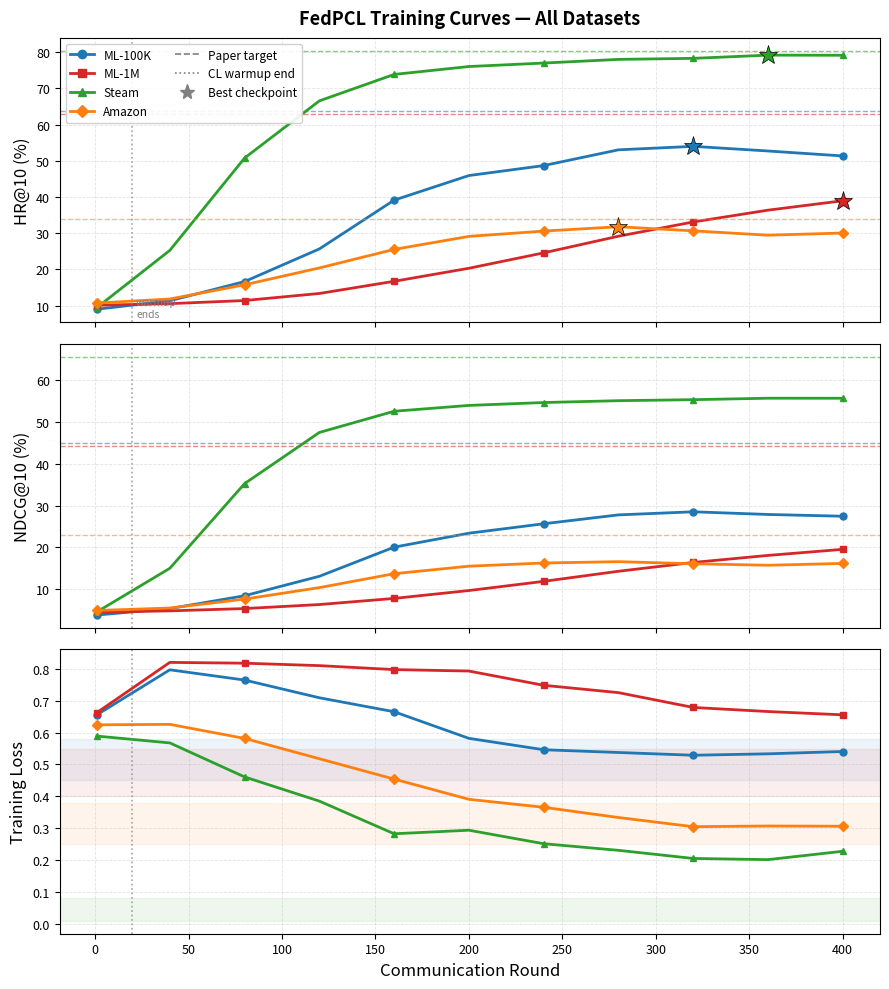
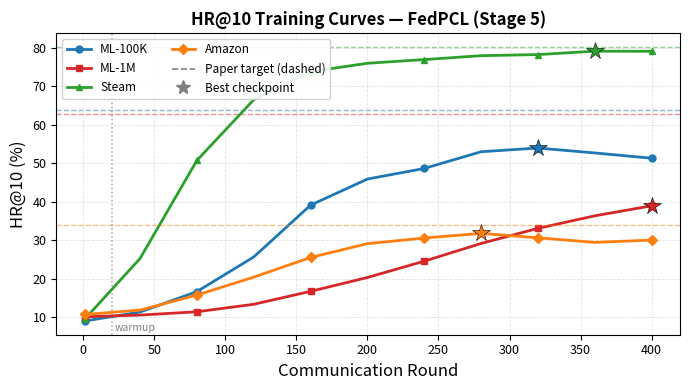
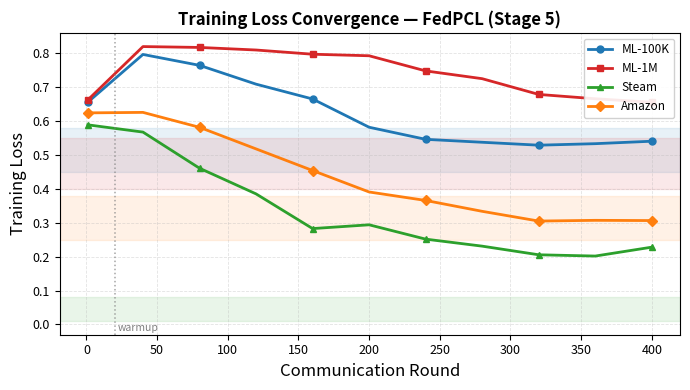

These figures' Python source, in order:
"""
plot_training_curves.py
════════════════════════
Generates publication-quality training curve figures for the FedPCL
results draft. Reads directly from saved JSON log files or uses the
hardcoded data from logs.md as a fallback.

Usage:
    # From saved JSON logs (preferred):
    python plot_training_curves.py --from_logs

    # From hardcoded data (no JSON files needed):
    python plot_training_curves.py

Outputs:
    training_curves.pdf     — 3-panel figure (HR@10, NDCG@10, Loss)
    training_curves_hr.pdf  — HR@10 only (for embedding in LaTeX)
    training_curves.png     — PNG version (for quick preview)
"""

import os
import json
import argparse
import numpy as np
import matplotlib
matplotlib.use('Agg')   # headless — no display needed
import matplotlib.pyplot as plt
import matplotlib.patches as mpatches
from matplotlib.lines import Line2D

# ─────────────────────────────────────────────────────────────────────────────
#  HARDCODED DATA FROM logs.md  (fallback if JSON files absent)
# ─────────────────────────────────────────────────────────────────────────────

HARDCODED_DATA = {
    'ML-100K': {
        'color': '#1f77b4',   # blue
        'marker': 'o',
        'paper_hr':   63.81,
        'paper_ndcg': 45.03,
        'loss_range': (0.45, 0.58),
        'warmup': 20,
        'best_round': 330,
        'curve': [
            # round, HR@10, NDCG@10, Loss
            (1,    9.01,  3.89,  0.65595),
            (40,  11.35,  5.43,  0.79681),
            (80,  16.65,  8.49,  0.76465),
            (120, 25.66, 13.13,  0.70912),
            (160, 39.13, 20.08,  0.66535),
            (200, 45.92, 23.41,  0.58193),
            (240, 48.67, 25.66,  0.54623),
            (280, 53.02, 27.78,  0.53759),
            (320, 53.98, 28.52,  0.52897),
            (360, 52.70, 27.88,  0.53342),
            (400, 51.33, 27.46,  0.54068),
        ],
    },
    'ML-1M': {
        'color': '#d62728',   # red
        'marker': 's',
        'paper_hr':   62.86,
        'paper_ndcg': 44.12,
        'loss_range': (0.40, 0.55),
        'warmup': 20,
        'best_round': 400,
        'curve': [
            (1,    10.10,  4.55,  0.66264),
            (40,   10.55,  4.88,  0.82006),
            (80,   11.41,  5.43,  0.81751),
            (120,  13.36,  6.39,  0.80990),
            (160,  16.72,  7.85,  0.79748),
            (200,  20.32,  9.73,  0.79291),
            (240,  24.57, 11.92,  0.74823),
            (280,  29.17, 14.33,  0.72525),
            (320,  33.10, 16.43,  0.67878),
            (360,  36.36, 18.11,  0.66599),
            (400,  38.96, 19.56,  0.65564),
        ],
    },
    'Steam': {
        'color': '#2ca02c',   # green
        'marker': '^',
        'paper_hr':   80.36,
        'paper_ndcg': 65.55,
        'loss_range': (0.01, 0.08),
        'warmup': 20,
        'best_round': 390,
        'curve': [
            (1,    9.48,  4.64,  0.58900),
            (40,  25.26, 15.04,  0.56761),
            (80,  50.76, 35.25,  0.46097),
            (120, 66.54, 47.45,  0.38519),
            (160, 73.84, 52.51,  0.28282),
            (200, 76.02, 53.90,  0.29395),
            (240, 76.98, 54.59,  0.25165),
            (280, 77.99, 55.03,  0.23093),
            (320, 78.28, 55.27,  0.20545),
            (360, 79.16, 55.62,  0.20172),
            (400, 79.13, 55.61,  0.22797),
        ],
    },
    'Amazon': {
        'color': '#ff7f0e',   # orange
        'marker': 'D',
        'paper_hr':   34.04,
        'paper_ndcg': 22.93,
        'loss_range': (0.25, 0.38),
        'warmup': 20,
        'best_round': 280,
        'curve': [
            (1,    10.71,  4.97,  0.62434),
            (40,   11.84,  5.56,  0.62579),
            (80,   15.76,  7.69,  0.58171),
            (120,  20.41, 10.43,  0.51800),
            (160,  25.53, 13.75,  0.45422),
            (200,  29.12, 15.54,  0.39083),
            (240,  30.59, 16.30,  0.36582),
            (280,  31.78, 16.62,  0.33374),
            (320,  30.65, 16.12,  0.30500),
            (360,  29.45, 15.76,  0.30715),
            (400,  30.05, 16.20,  0.30645),
        ],
    },
}

# ─────────────────────────────────────────────────────────────────────────────
#  LOAD FROM JSON LOGS
# ─────────────────────────────────────────────────────────────────────────────

LOG_MAP = {
    'ML-100K': 'results/stage5_log_ml100k.json',
    'ML-1M':   'results/stage5_log_ml1m.json',
    'Steam':   'results/stage5_log_steam.json',
    'Amazon':  'results/stage5_log_amazon.json',
}

def load_from_json(dataset_name, filepath, meta):
    """Load training curve from a stage5 JSON log file."""
    with open(filepath) as f:
        d = json.load(f)
    log = d.get('log', [])
    curve = []
    for row in log:
        rnd  = row.get('round', 0)
        hr   = row.get('HR@10',   row.get('hr10',   0))
        ndcg = row.get('NDCG@10', row.get('ndcg10', 0))
        loss = row.get('loss', 0)
        curve.append((rnd, hr, ndcg, loss))
    meta['curve']      = curve
    meta['best_round'] = d.get('best_round', 0)
    return meta

# ─────────────────────────────────────────────────────────────────────────────
#  MAIN PLOT FUNCTION
# ─────────────────────────────────────────────────────────────────────────────

def make_figure(data: dict, save_prefix: str = 'training_curves'):
    """
    Generate a 3-row publication figure:
      Row 1 — HR@10 (%)
      Row 2 — NDCG@10 (%)
      Row 3 — Training Loss

    Each dataset is one line.  Paper targets shown as dashed horizontals.
    Expected loss range shown as shaded band.
    Warmup end marked as vertical dotted line.
    """
    fig, axes = plt.subplots(3, 1, figsize=(9, 10), sharex=True)
    ax_hr, ax_ndcg, ax_loss = axes

    ax_hr.set_ylabel('HR@10 (%)',   fontsize=12)
    ax_ndcg.set_ylabel('NDCG@10 (%)', fontsize=12)
    ax_loss.set_ylabel('Training Loss', fontsize=12)
    ax_loss.set_xlabel('Communication Round', fontsize=12)

    ax_hr.set_title('FedPCL Training Curves — All Datasets', fontsize=13,
                    fontweight='bold', pad=10)

    for ds_name, meta in data.items():
        curve      = meta['curve']
        color      = meta['color']
        marker     = meta['marker']
        best_round = meta.get('best_round', 0)

        rounds = [r[0] for r in curve]
        hrs    = [r[1] for r in curve]
        ndcgs  = [r[2] for r in curve]
        losses = [r[3] for r in curve]

        lw  = 2.0
        ms  = 5
        kw  = dict(color=color, linewidth=lw, marker=marker,
                   markersize=ms, markevery=2, label=ds_name)

        ax_hr.plot(rounds, hrs,    **kw)
        ax_ndcg.plot(rounds, ndcgs, **kw)
        ax_loss.plot(rounds, losses, **kw)

        # Paper target — dashed horizontal
        phr  = meta['paper_hr']
        pndcg= meta['paper_ndcg']
        x_max= max(rounds)
        ax_hr.axhline(phr,   color=color, linestyle='--', linewidth=1.0,
                      alpha=0.55)
        ax_ndcg.axhline(pndcg, color=color, linestyle='--', linewidth=1.0,
                         alpha=0.55)

        # Star at best round
        best_idx = next((i for i, r in enumerate(rounds) if r == best_round), None)
        if best_idx is None:
            # approximate: pick index with max HR
            best_idx = int(np.argmax(hrs))
        ax_hr.plot(rounds[best_idx], hrs[best_idx],
                   marker='*', markersize=14, color=color,
                   markeredgecolor='black', markeredgewidth=0.5, zorder=5)

        # Expected loss band
        lo, hi = meta['loss_range']
        ax_loss.axhspan(lo, hi, alpha=0.08, color=color)

    # Warmup line (same for all datasets — round 20)
    for ax in axes:
        ax.axvline(20, color='grey', linestyle=':', linewidth=1.2,
                   alpha=0.7, label='_nolegend_')

    # Annotations
    ax_hr.text(22, ax_hr.get_ylim()[0] + 1, 'warmup\nends',
               fontsize=7.5, color='grey', va='bottom')

    # Legend — datasets
    legend_lines = [
        Line2D([0], [0], color=meta['color'], linewidth=2,
               marker=meta['marker'], markersize=6, label=ds_name)
        for ds_name, meta in data.items()
    ]
    legend_extras = [
        Line2D([0], [0], color='grey', linestyle='--', linewidth=1.2,
               label='Paper target'),
        Line2D([0], [0], color='grey', linestyle=':', linewidth=1.2,
               label='CL warmup end'),
        Line2D([0], [0], color='grey', marker='*', markersize=11,
               linestyle='None', label='Best checkpoint'),
    ]
    ax_hr.legend(handles=legend_lines + legend_extras,
                 loc='upper left', fontsize=8.5,
                 ncol=2, framealpha=0.9)

    for ax in axes:
        ax.grid(True, linestyle='--', alpha=0.35, linewidth=0.6)
        ax.tick_params(labelsize=9)
        for spine in ax.spines.values():
            spine.set_linewidth(0.8)

    plt.tight_layout(h_pad=1.2)

    # Save PDF + PNG
    pdf_path = f'{save_prefix}.pdf'
    png_path = f'{save_prefix}.png'
    fig.savefig(pdf_path, dpi=200, bbox_inches='tight')
    fig.savefig(png_path, dpi=150, bbox_inches='tight')
    print(f'  Saved: {pdf_path}')
    print(f'  Saved: {png_path}')
    return fig


def make_hr_only_figure(data: dict, save_prefix: str = 'training_curves_hr'):
    """
    Single-panel HR@10 figure — cleaner for embedding in a paper column.
    """
    fig, ax = plt.subplots(figsize=(7, 4))
    ax.set_ylabel('HR@10 (%)', fontsize=12)
    ax.set_xlabel('Communication Round', fontsize=12)
    ax.set_title('HR@10 Training Curves — FedPCL (Stage 5)', fontsize=12,
                 fontweight='bold')

    for ds_name, meta in data.items():
        curve      = meta['curve']
        color      = meta['color']
        marker     = meta['marker']
        best_round = meta.get('best_round', 0)

        rounds = [r[0] for r in curve]
        hrs    = [r[1] for r in curve]

        ax.plot(rounds, hrs, color=color, linewidth=2.0,
                marker=marker, markersize=5, markevery=2, label=ds_name)
        ax.axhline(meta['paper_hr'], color=color, linestyle='--',
                   linewidth=1.0, alpha=0.5)

        best_idx = next((i for i, r in enumerate(rounds) if r == best_round),
                        int(np.argmax(hrs)))
        ax.plot(rounds[best_idx], hrs[best_idx],
                marker='*', markersize=13, color=color,
                markeredgecolor='black', markeredgewidth=0.4, zorder=5)

    ax.axvline(20, color='grey', linestyle=':', linewidth=1.1, alpha=0.7)
    ax.text(22, ax.get_ylim()[0] + 0.5, 'warmup', fontsize=7.5,
            color='grey', va='bottom')

    legend_lines = [
        Line2D([0], [0], color=meta['color'], linewidth=2,
               marker=meta['marker'], markersize=5, label=ds_name)
        for ds_name, meta in data.items()
    ]
    extras = [
        Line2D([0], [0], color='grey', linestyle='--', linewidth=1.2,
               label='Paper target (dashed)'),
        Line2D([0], [0], color='grey', marker='*', markersize=10,
               linestyle='None', label='Best checkpoint'),
    ]
    ax.legend(handles=legend_lines + extras, loc='upper left',
              fontsize=8.5, ncol=2, framealpha=0.9)
    ax.grid(True, linestyle='--', alpha=0.35, linewidth=0.6)
    ax.tick_params(labelsize=9)
    plt.tight_layout()

    pdf_path = f'{save_prefix}.pdf'
    png_path = f'{save_prefix}.png'
    fig.savefig(pdf_path, dpi=200, bbox_inches='tight')
    fig.savefig(png_path, dpi=150, bbox_inches='tight')
    print(f'  Saved: {pdf_path}')
    print(f'  Saved: {png_path}')
    return fig


def make_loss_figure(data: dict, save_prefix: str = 'training_curves_loss'):
    """
    Single-panel Loss figure with expected convergence bands.
    """
    fig, ax = plt.subplots(figsize=(7, 4))
    ax.set_ylabel('Training Loss', fontsize=12)
    ax.set_xlabel('Communication Round', fontsize=12)
    ax.set_title('Training Loss Convergence — FedPCL (Stage 5)', fontsize=12,
                 fontweight='bold')

    for ds_name, meta in data.items():
        curve = meta['curve']
        color = meta['color']
        marker= meta['marker']
        rounds = [r[0] for r in curve]
        losses = [r[3] for r in curve]

        ax.plot(rounds, losses, color=color, linewidth=2.0,
                marker=marker, markersize=5, markevery=2, label=ds_name)

        lo, hi = meta['loss_range']
        ax.axhspan(lo, hi, alpha=0.10, color=color,
                   label=f'Expected range ({ds_name})')

    ax.axvline(20, color='grey', linestyle=':', linewidth=1.1, alpha=0.7)
    ax.text(22, ax.get_ylim()[0] + 0.005, 'warmup', fontsize=7.5,
            color='grey', va='bottom')

    legend_lines = [
        Line2D([0], [0], color=meta['color'], linewidth=2,
               marker=meta['marker'], markersize=5, label=ds_name)
        for ds_name, meta in data.items()
    ]
    ax.legend(handles=legend_lines, loc='upper right',
              fontsize=8.5, framealpha=0.9)
    ax.grid(True, linestyle='--', alpha=0.35, linewidth=0.6)
    ax.tick_params(labelsize=9)
    plt.tight_layout()

    pdf_path = f'{save_prefix}.pdf'
    png_path = f'{save_prefix}.png'
    fig.savefig(pdf_path, dpi=200, bbox_inches='tight')
    fig.savefig(png_path, dpi=150, bbox_inches='tight')
    print(f'  Saved: {pdf_path}')
    print(f'  Saved: {png_path}')
    return fig


# ─────────────────────────────────────────────────────────────────────────────
#  ENTRY POINT
# ─────────────────────────────────────────────────────────────────────────────

def main():
    parser = argparse.ArgumentParser(
        description='Generate FedPCL training curve figures'
    )
    parser.add_argument('--from_logs', action='store_true',
                        help='Load data from stage5_log_*.json files')
    parser.add_argument('--outdir', type=str, default='.',
                        help='Output directory for saved figures')
    args = parser.parse_args()

    print('\n' + '='*60)
    print('  FedPCL Training Curve Generator')
    print('='*60)

    # Load data
    data = {}
    for ds_name, meta in HARDCODED_DATA.items():
        data[ds_name] = dict(meta)   # copy so we don't mutate original

    if args.from_logs:
        print('  Loading from JSON log files...')
        for ds_name, log_file in LOG_MAP.items():
            if os.path.exists(log_file):
                data[ds_name] = load_from_json(ds_name, log_file, data[ds_name])
                print(f'    {ds_name}: loaded {len(data[ds_name]["curve"])} '
                      f'points from {log_file}')
            else:
                print(f'    {ds_name}: {log_file} not found — using hardcoded data')
    else:
        print('  Using hardcoded data from logs.md')

    os.makedirs(args.outdir, exist_ok=True)
    prefix = lambda name: os.path.join(args.outdir, name)

    print('\n  Generating figures...')

    # Figure 1: 3-panel (HR, NDCG, Loss) — main figure for the paper
    make_figure(data, save_prefix=prefix('training_curves'))

    # Figure 2: HR@10 only — clean single-column figure
    make_hr_only_figure(data, save_prefix=prefix('training_curves_hr'))

    # Figure 3: Loss only — convergence analysis figure
    make_loss_figure(data, save_prefix=prefix('training_curves_loss'))

    print('\n  Done.  Files saved:')
    for f in ['training_curves.pdf', 'training_curves.png',
              'training_curves_hr.pdf', 'training_curves_hr.png',
              'training_curves_loss.pdf', 'training_curves_loss.png']:
        fp = os.path.join(args.outdir, f)
        if os.path.exists(fp):
            print(f'    {fp}')


if __name__ == '__main__':
    main()
